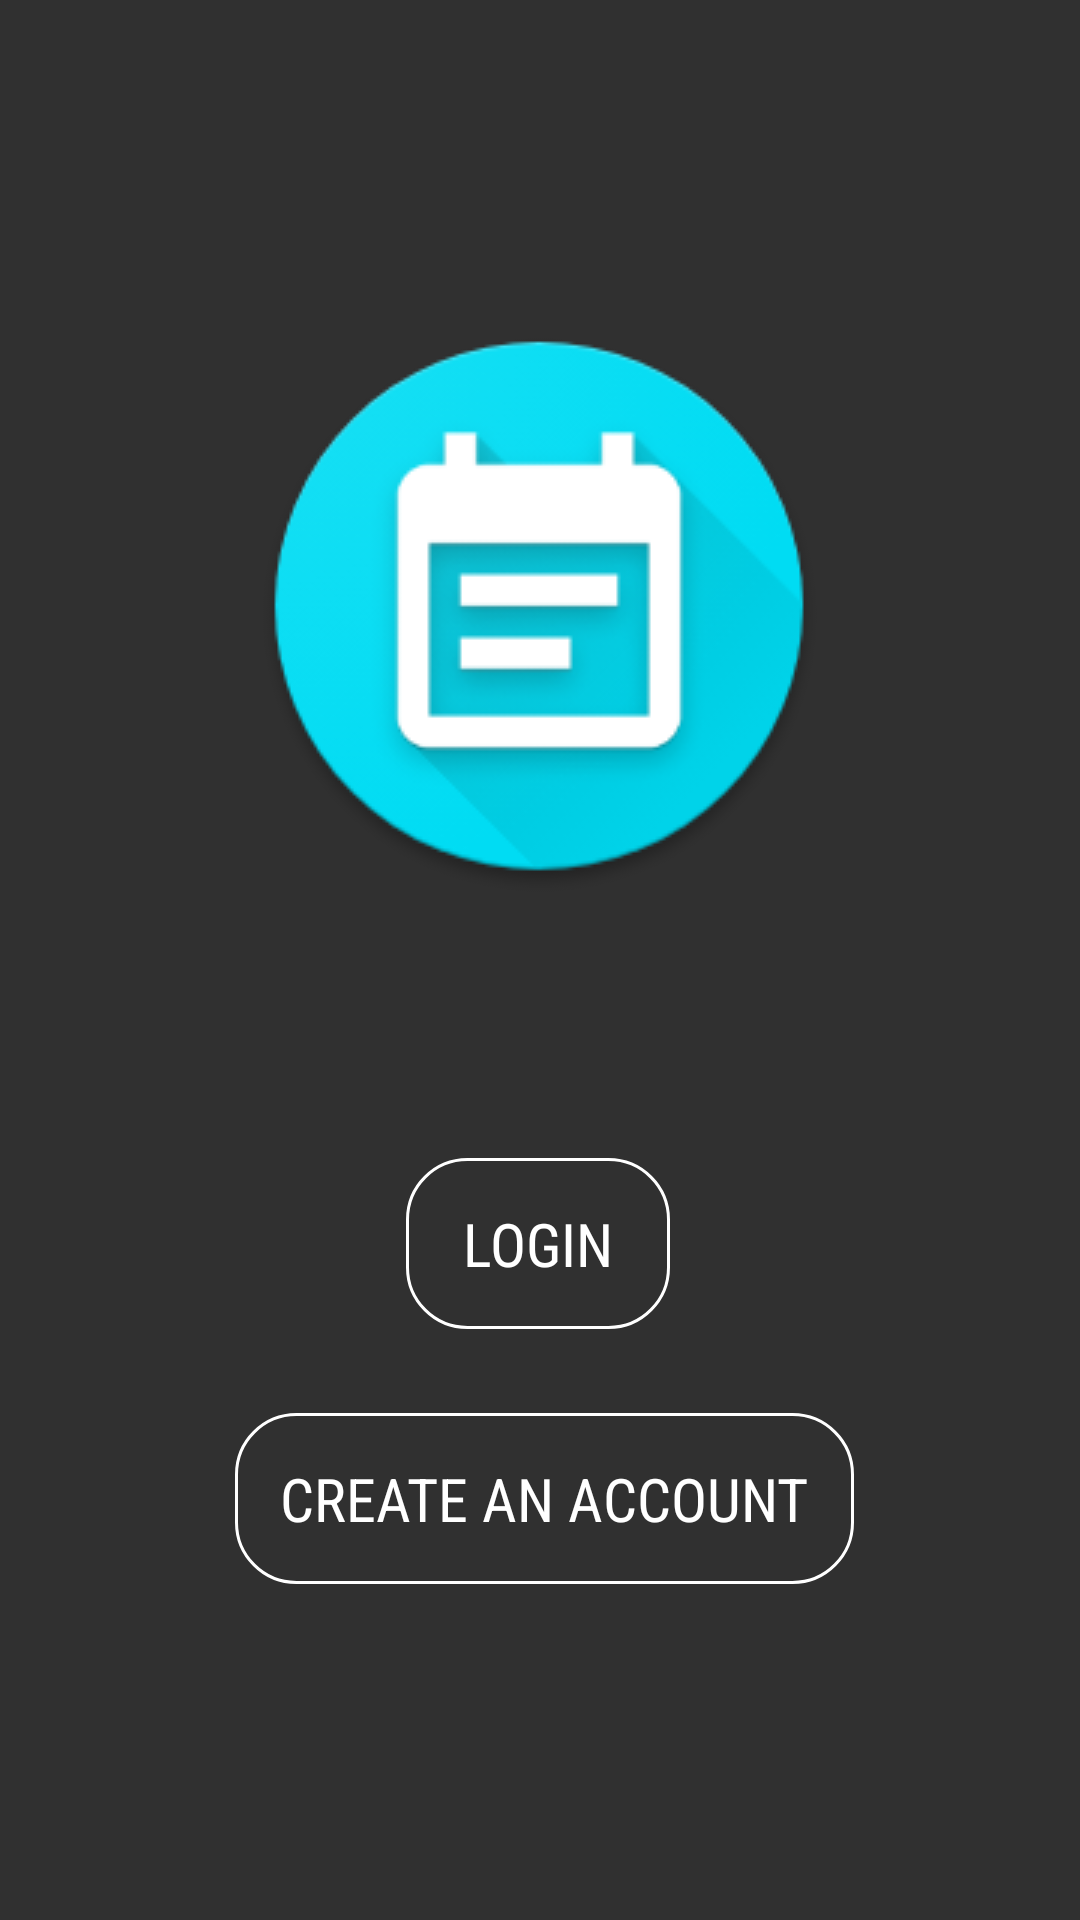

Write the Android layout XML for this screen, with the resource values it uses.
<!-- AndroidManifest.xml: application theme Theme.AppCompat -->
<!-- res/layout/activity_login_orsignup.xml -->
<?xml version="1.0" encoding="utf-8"?>
<android.support.constraint.ConstraintLayout xmlns:android="http://schemas.android.com/apk/res/android"
    xmlns:app="http://schemas.android.com/apk/res-auto"
    xmlns:tools="http://schemas.android.com/tools"
    android:layout_width="match_parent"
    android:layout_height="match_parent"
    tools:context="faz.ie.partyapp.registationAndAuthentication.LoginORSignup"
    tools:layout_editor_absoluteY="25dp">


    <ImageView
        android:id="@+id/imageView"
        android:layout_width="wrap_content"
        android:layout_height="wrap_content"
        android:layout_marginStart="8dp"
        android:layout_marginTop="8dp"
        android:layout_marginEnd="8dp"
        android:layout_marginBottom="8dp"
        android:src="@drawable/eventhub_logo_circle5"
        app:layout_constraintBottom_toBottomOf="parent"
        app:layout_constraintEnd_toEndOf="parent"
        app:layout_constraintHorizontal_bias="0.497"
        app:layout_constraintStart_toStartOf="parent"
        app:layout_constraintTop_toTopOf="parent"
        app:layout_constraintVertical_bias="0.227" />

    <Button
        android:id="@+id/theLoginButton"
        android:layout_width="wrap_content"
        android:layout_height="wrap_content"
        android:layout_marginStart="8dp"
        android:layout_marginEnd="8dp"
        android:layout_marginBottom="28dp"
        android:background="@drawable/buttonstyle1"
        android:fontFamily="sans-serif-condensed"
        android:text="Login"
        android:textSize="20sp"
        app:layout_constraintBottom_toTopOf="@+id/theSignupButton"
        app:layout_constraintEnd_toEndOf="parent"
        app:layout_constraintHorizontal_bias="0.498"
        app:layout_constraintStart_toStartOf="parent" />

    <Button
        android:id="@+id/theSignupButton"
        android:layout_width="wrap_content"
        android:layout_height="wrap_content"
        android:layout_marginStart="8dp"
        android:layout_marginEnd="68dp"
        android:layout_marginBottom="112dp"
        android:background="@drawable/buttonstyle1"
        android:fontFamily="sans-serif-condensed"
        android:text="Create an Account"
        android:textSize="20sp"
        app:layout_constraintBottom_toBottomOf="parent"
        app:layout_constraintEnd_toEndOf="parent"
        app:layout_constraintHorizontal_bias="0.907"
        app:layout_constraintStart_toStartOf="parent" />


</android.support.constraint.ConstraintLayout>
<!-- resources referenced by this layout -->
<resources>
  <!-- drawable buttonstyle1 (drawable) -->
  <?xml version="1.0" encoding="utf-8"?>
  <shape xmlns:android="http://schemas.android.com/apk/res/android">
      <stroke android:width="1dp" android:color="@color/white"/>
          <corners android:radius="20dp"/>
          <padding
              android:top="15dp"
              android:bottom="15dp"
              android:left="15dp"
              android:right="15dp"/>
  
  
  
  </shape>
  <!-- drawable eventhub_logo_circle5: png bitmap (drawable, 24181 bytes) -->
  <color name="white">#fff</color>
</resources>
